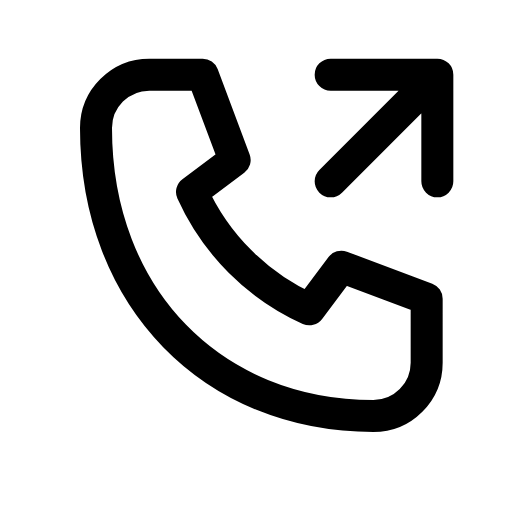
t = 0.00 s
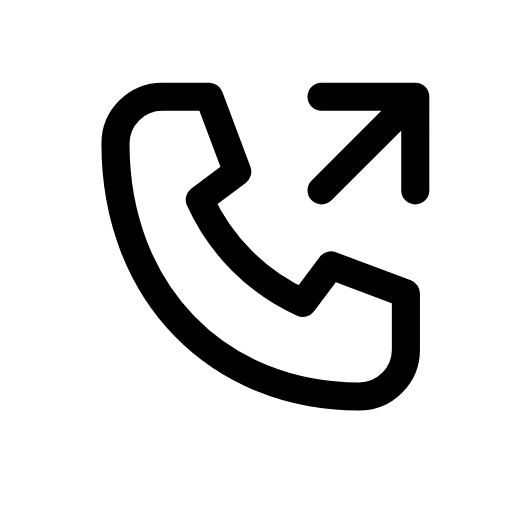
t = 0.12 s
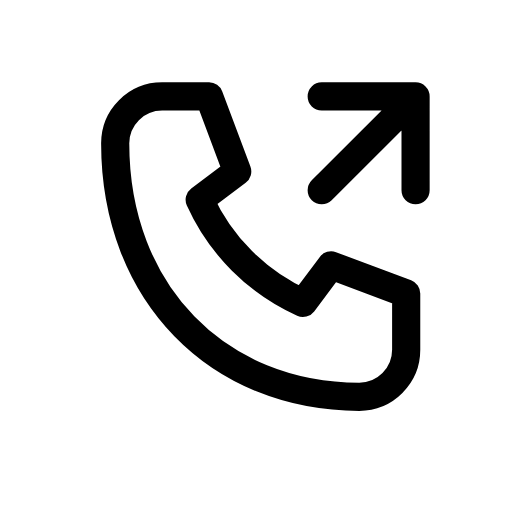
t = 0.25 s
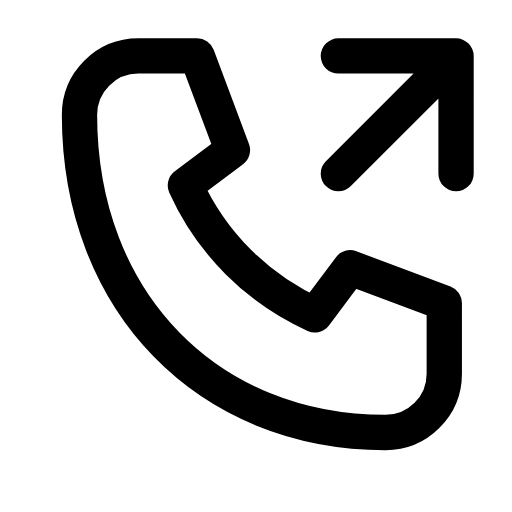
t = 0.35 s
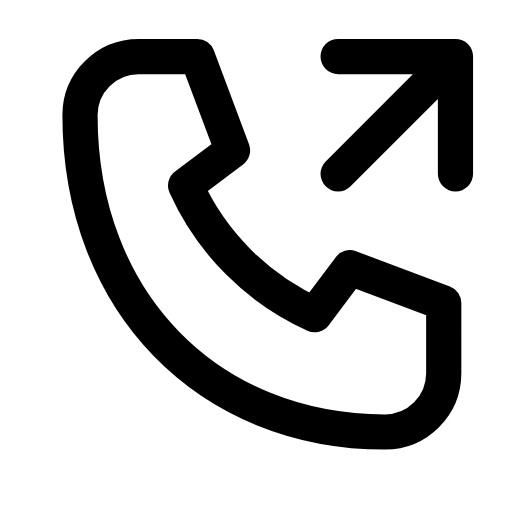
t = 0.46 s
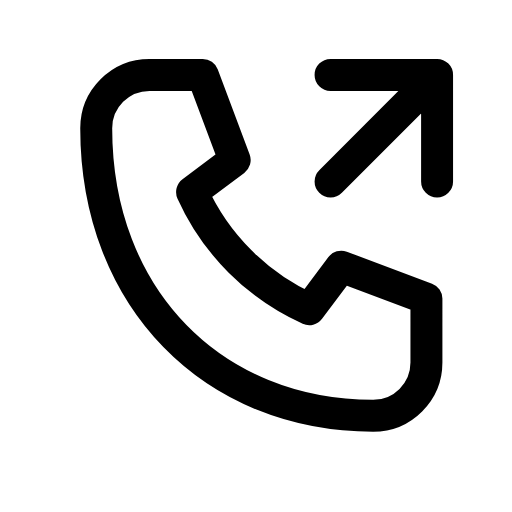
t = 0.58 s

The animated SVG that drew these frames (rendered in a browser with its animation timeline set to each time). Animation: 1 CSS @keyframes rule; one cycle of 0.70 s, repeats indefinitely.

<svg xmlns="http://www.w3.org/2000/svg" viewBox="0 0 24 24" width="24" height="24" class="rd-a-phone-outgoing" data-rd-animate="hover"><style>.rd-a-phone-outgoing{overflow:visible}.rd-a-phone-outgoing *{transform-box:view-box}.rd-a-phone-outgoing .a{transform-origin:12px 12px}@media (prefers-reduced-motion:no-preference){.rd-a-phone-outgoing[data-rd-animate="hover"]:hover .a,:hover>.rd-a-phone-outgoing[data-rd-animate="parent"] .a,.rd-a-phone-outgoing[data-rd-animate="play"] .a,.rd-a-phone-outgoing[data-rd-animate="loop"] .a{animation:rd-phone-outgoing-m calc(0.7s*var(--rd-speed,1)) cubic-bezier(.34,1.3,.5,1)}.rd-a-phone-outgoing[data-rd-animate="loop"] *{animation-iteration-count:infinite!important}@keyframes rd-phone-outgoing-m{0%,100%{scale:1}35%{scale:.88}65%{scale:1.1}}}</style><g fill="none" stroke="currentColor" stroke-linecap="round" stroke-linejoin="round" stroke-width="1.5"><g class="a"><path d="M7 3.5h2.5l1.5 4-2 1.5a11 11 0 0 0 5.5 5.5l1.5-2 4 1.5V17a2.5 2.5 0 0 1-2.5 2.5C10 19.5 4.5 14 4.5 6A2.5 2.5 0 0 1 7 3.5z"/><path d="M15.5 3.5h5v5M20.5 3.5l-5 5"/></g></g></svg>
